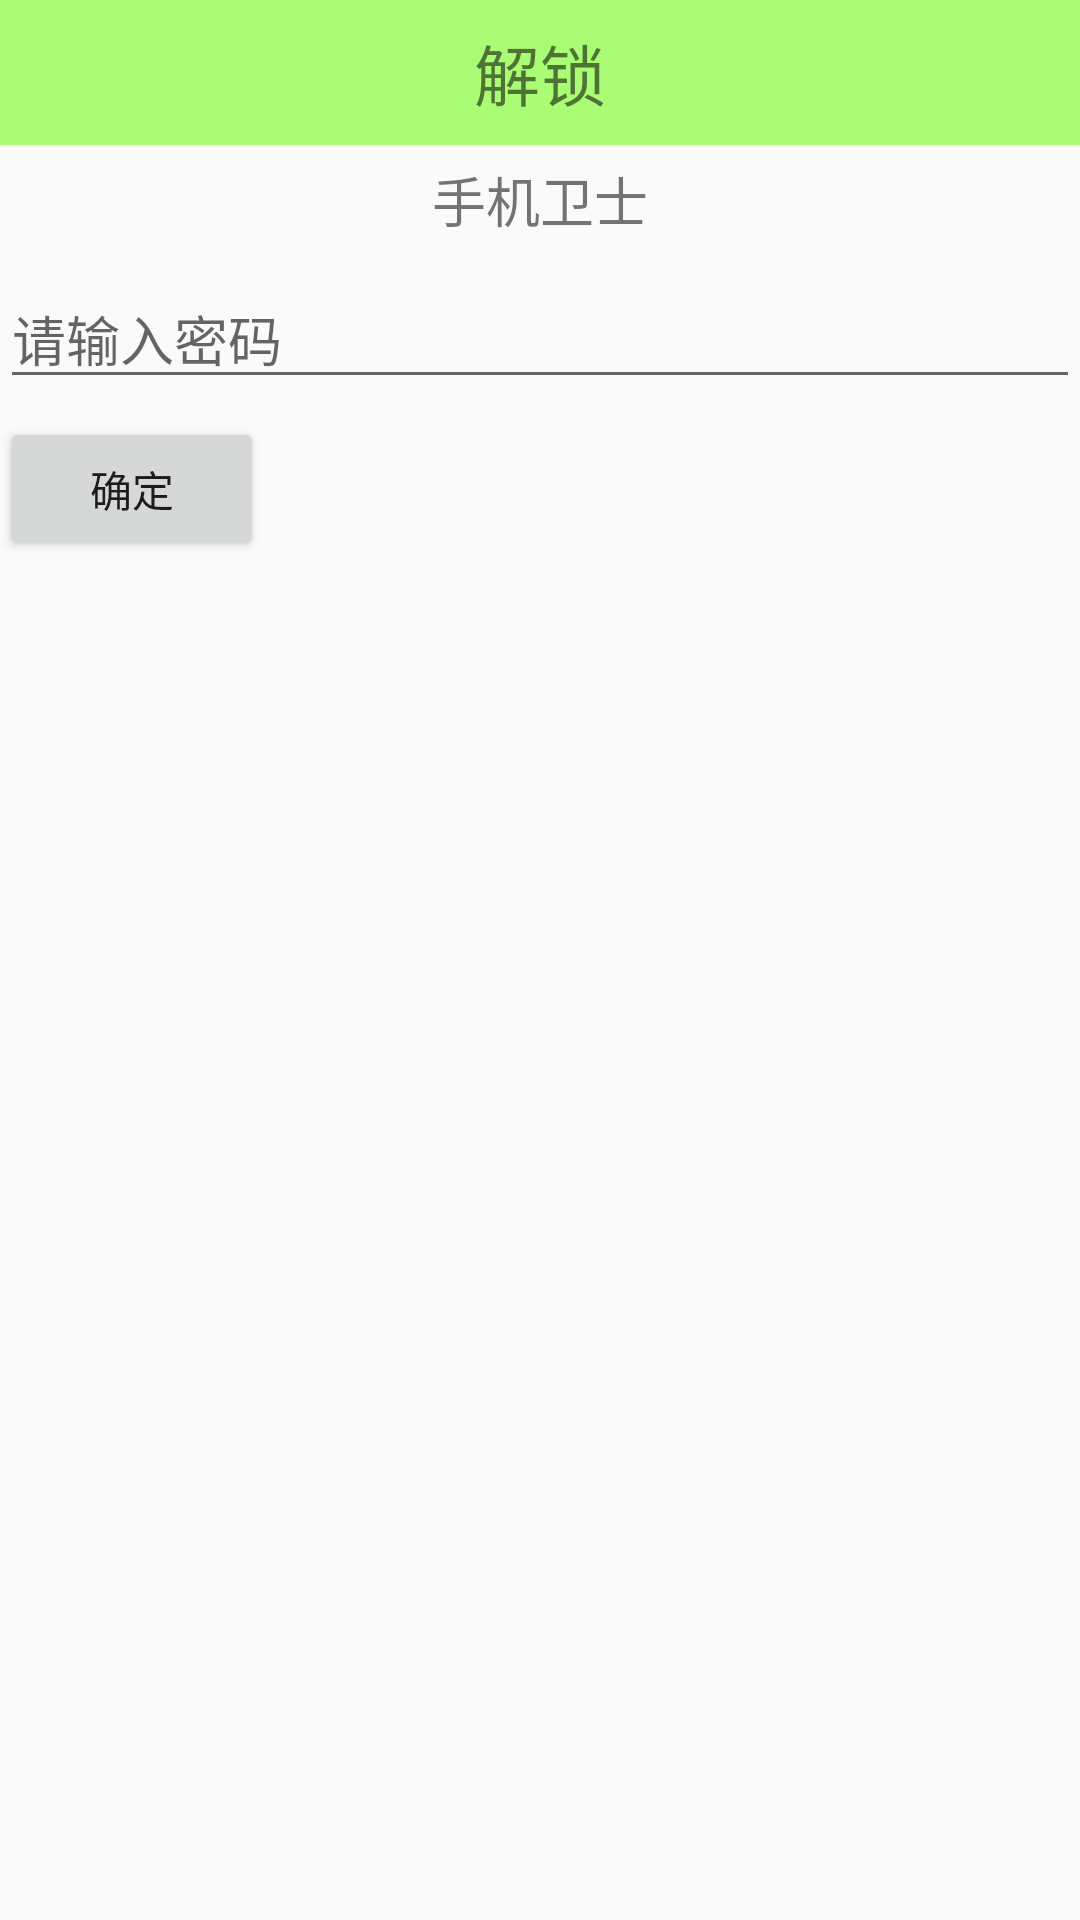

Layout XML and referenced resources for this Android screen:
<!-- AndroidManifest.xml: application theme AppTheme -->
<!-- res/layout/activity_watchdog.xml -->
<?xml version="1.0" encoding="utf-8"?>
<LinearLayout xmlns:android="http://schemas.android.com/apk/res/android"
    android:orientation="vertical"
    android:layout_width="match_parent"
    android:layout_height="match_parent">

    <TextView
        android:id="@+id/tv_home_title"
        android:layout_width="match_parent"
        android:layout_height="wrap_content"
        android:background="#8866ff00"
        android:text="解锁"
        android:gravity="center_horizontal"
        android:textSize="22sp"
        android:paddingTop="8dp"
        android:paddingBottom="8dp" />

    <ImageView
        android:id="@+id/iv_watchdog_icon"
        android:layout_width="wrap_content"
        android:layout_height="wrap_content"
        android:layout_gravity="center_horizontal"
        android:layout_marginTop="5dp"
        android:src="@mipmap/ic_launcher"/>

    <TextView
        android:id="@+id/tv_watchdog_name"
        android:layout_width="wrap_content"
        android:layout_height="wrap_content"
        android:layout_gravity="center_horizontal"
        android:text="手机卫士"
        android:textSize="18sp" />


    <EditText
        android:layout_marginTop="10dp"
        android:id="@+id/ed_watchdog_password"
        android:layout_width="match_parent"
        android:layout_height="wrap_content"
        android:ems="10"
        android:hint="请输入密码"
        android:inputType="textPassword"/>

    <Button
        android:id="@+id/btn_watchdog"
        android:layout_marginTop="6dp"
        android:text="确定"
        android:layout_width="wrap_content"
        android:layout_height="wrap_content"
        android:onClick="click"/>

</LinearLayout>
<!-- resources referenced by this layout -->
<resources>
  <style name="AppTheme" parent="Theme.AppCompat.Light.NoActionBar">
          
          <item name="colorPrimary">@color/colorPrimary</item>
          <item name="colorPrimaryDark">@color/colorPrimaryDark</item>
          <item name="colorAccent">@color/colorAccent</item>
      </style>
  <color name="colorPrimary">#3F51B5</color>
  <color name="colorPrimaryDark">#303F9F</color>
  <color name="colorAccent">#FF4081</color>
</resources>
